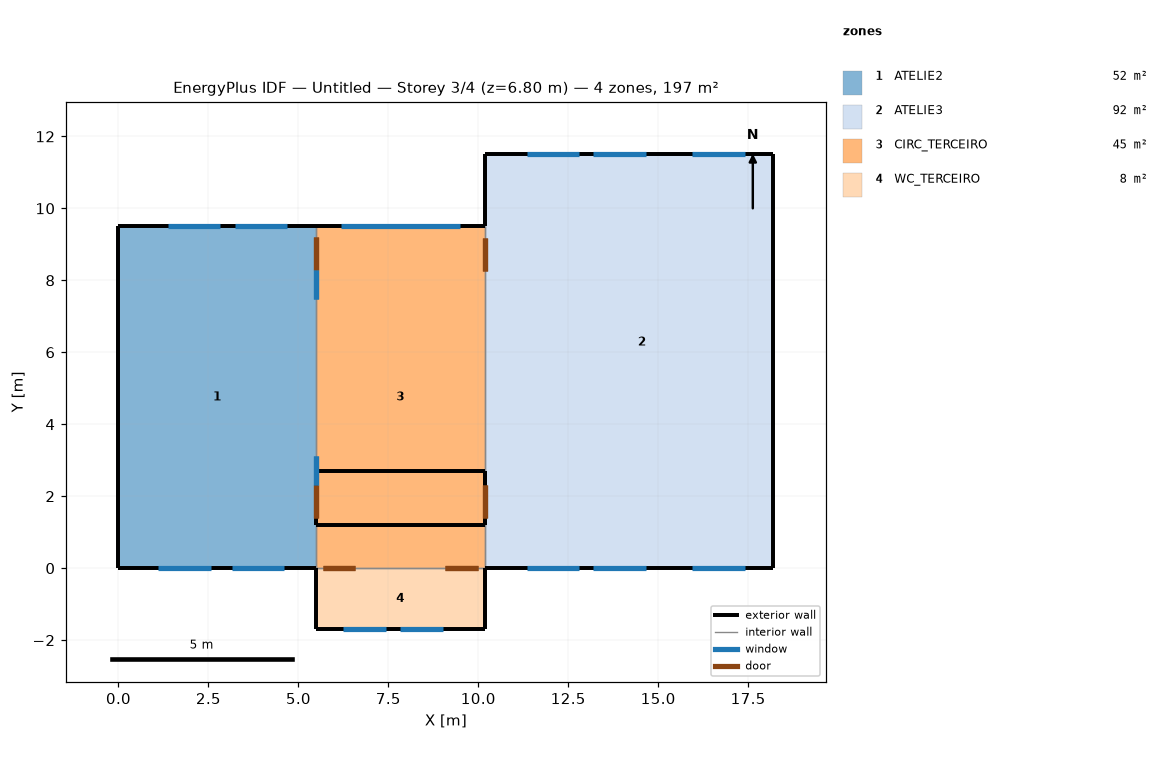
=== STOREY PLAN SPEC (per zone: floor XY polygon, exterior-wall plan segments, windows/doors) ===
zone 1: ATELIE2  (52.1 m²)
  floor: (5.48, 9.50) (5.48, 0.00) (0.00, 0.00) (0.00, 9.50)
  exterior wall: (0.00, 0.00) – (5.48, 0.00)  [5.5 m]
    window: (3.16, 0.00) – (4.61, 0.00)  [2.6 m²]
    window: (1.11, 0.00) – (2.56, 0.00)  [2.6 m²]
  exterior wall: (0.00, 9.50) – (0.00, 0.00)  [9.5 m]
  exterior wall: (5.48, 9.50) – (0.00, 9.50)  [5.5 m]
    window: (4.68, 9.50) – (3.23, 9.50)  [2.6 m²]
    window: (2.83, 9.50) – (1.38, 9.50)  [2.6 m²]
  interior walls: 1
zone 2: ATELIE3  (92.2 m²)
  floor: (18.20, 11.50) (18.20, 0.00) (13.06, 0.00) (13.06, 3.90) (10.18, 3.90) (10.18, 11.50)
  floor: (13.06, 3.90) (13.06, 0.00) (10.18, 0.00) (10.18, 3.90)
  exterior wall: (18.20, 0.00) – (18.20, 11.50)  [11.5 m]
  exterior wall: (10.18, 0.00) – (18.20, 0.00)  [8.0 m]
    window: (15.95, 0.00) – (17.40, 0.00)  [2.6 m²]
    window: (11.35, 0.00) – (12.80, 0.00)  [2.6 m²]
    window: (13.20, 0.00) – (14.65, 0.00)  [2.6 m²]
  exterior wall: (18.20, 11.50) – (10.18, 11.50)  [8.0 m]
    window: (12.80, 11.50) – (11.35, 11.50)  [2.6 m²]
    window: (17.40, 11.50) – (15.95, 11.50)  [2.6 m²]
    window: (14.65, 11.50) – (13.20, 11.50)  [2.6 m²]
  exterior wall: (10.18, 11.50) – (10.18, 9.50)  [2.0 m]
  interior walls: 1
zone 3: CIRC_TERCEIRO  (44.6 m²)
  floor: (10.18, 9.50) (10.18, 0.00) (5.48, 0.00) (5.48, 9.50)
  exterior wall: (10.18, 9.50) – (5.48, 9.50)  [4.7 m]
    window: (9.48, 9.50) – (6.18, 9.50)  [9.2 m²]
  exterior wall: (10.18, 1.20) – (10.18, 2.70)  [1.5 m] x2 surfaces
  exterior wall: (10.18, 2.70) – (5.48, 2.70)  [4.7 m]
  exterior wall: (5.48, 2.70) – (5.48, 1.20)  [1.5 m] x2 surfaces
  exterior wall: (5.48, 1.20) – (10.18, 1.20)  [4.7 m]
  interior walls: 3
zone 4: WC_TERCEIRO  (8.0 m²)
  floor: (10.18, 0.00) (10.18, -1.70) (5.48, -1.70) (5.48, 0.00)
  exterior wall: (10.18, -1.70) – (10.18, 0.00)  [1.7 m]
  exterior wall: (5.48, 0.00) – (5.48, -1.70)  [1.7 m]
  exterior wall: (5.48, -1.70) – (10.18, -1.70)  [4.7 m]
    window: (6.23, -1.70) – (7.43, -1.70)  [0.8 m²]
    window: (7.83, -1.70) – (9.03, -1.70)  [0.8 m²]
  interior walls: 1

=== DERIVED (storey summary) ===
Building: Untitled
Storey: 3 of 4  (floor level z = 6.80 m)
Storey gross floor area: 196.9 m²
Zones on this storey: 4
  - ATELIE2: floor 52.1 m²; exterior wall 20.5 m (69.6 m²); 4 window(s) 10.4 m²; WWR 15.0%
  - ATELIE3: floor 92.2 m²; exterior wall 29.5 m (100.4 m²); 6 window(s) 15.7 m²; WWR 15.6%
  - CIRC_TERCEIRO: floor 44.6 m²; exterior wall 17.1 m (35.8 m²); 1 window(s) 9.2 m²; WWR 25.6%
  - WC_TERCEIRO: floor 8.0 m²; exterior wall 8.1 m (27.5 m²); 2 window(s) 1.7 m²; WWR 6.1%
Zone adjacency (shared interzone walls):
  - ATELIE2 ↔ CIRC_TERCEIRO
  - ATELIE3 ↔ CIRC_TERCEIRO
  - CIRC_TERCEIRO ↔ WC_TERCEIRO